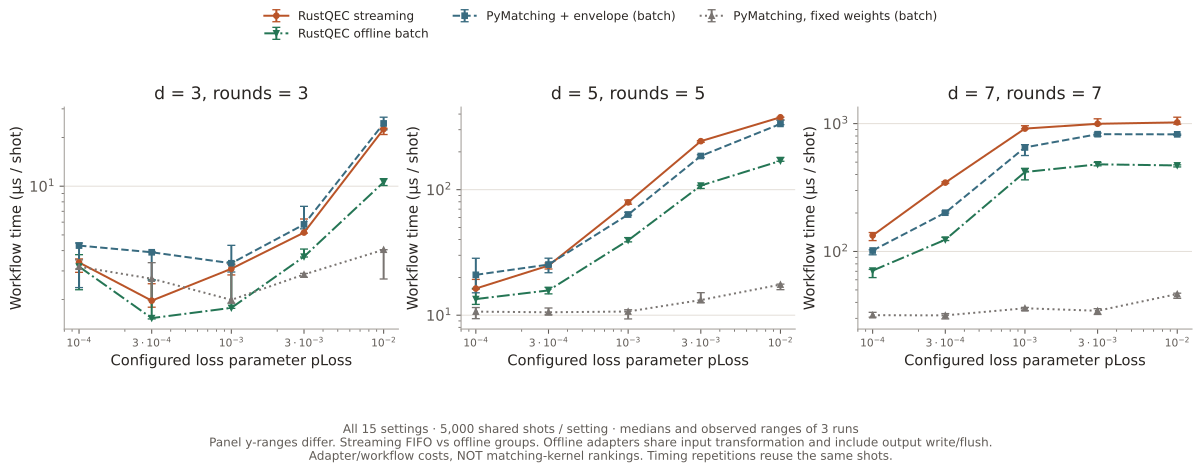

Data behind this chart, as committed beside it:
distance, rounds, loss_probability, decoder, repetition, microseconds_per_shot, input_loss_patterns, graph_builds, cache_hits, policy
3, 3, 0.0001, envelope-matching, 0, 3.381, 32, 32, 4968, FIFO/work-budget streaming
3, 3, 0.0001, envelope-matching, 1, 3.556, 32, 32, 4968, FIFO/work-budget streaming
3, 3, 0.0001, envelope-matching, 2, 2.94, 32, 32, 4968, FIFO/work-budget streaming
3, 3, 0.0001, pymatching-fixed, 0, 3.183, 32, 1, , offline batch groups
3, 3, 0.0001, pymatching-fixed, 1, 3.51, 32, 1, , offline batch groups
3, 3, 0.0001, pymatching-fixed, 2, 3.082, 32, 1, , offline batch groups
3, 3, 0.0001, pymatching-envelope, 0, 4.458, 32, 32, , offline batch groups
3, 3, 0.0001, pymatching-envelope, 1, 2.366, 32, 32, , offline batch groups
3, 3, 0.0001, pymatching-envelope, 2, 4.3, 32, 32, , offline batch groups
3, 3, 0.0001, envelope-matching-offline, 0, 2.296, 32, 32, , offline batch groups
3, 3, 0.0001, envelope-matching-offline, 1, 3.777, 32, 32, , offline batch groups
3, 3, 0.0001, envelope-matching-offline, 2, 3.189, 32, 32, , offline batch groups
3, 3, 0.0003, envelope-matching, 0, 1.791, 40, 40, 4960, FIFO/work-budget streaming
3, 3, 0.0003, envelope-matching, 1, 2.499, 40, 40, 4960, FIFO/work-budget streaming
3, 3, 0.0003, envelope-matching, 2, 1.965, 40, 40, 4960, FIFO/work-budget streaming
3, 3, 0.0003, pymatching-fixed, 0, 2.686, 40, 1, , offline batch groups
3, 3, 0.0003, pymatching-fixed, 1, 3.373, 40, 1, , offline batch groups
3, 3, 0.0003, pymatching-fixed, 2, 1.981, 40, 1, , offline batch groups
3, 3, 0.0003, pymatching-envelope, 0, 2.631, 40, 40, , offline batch groups
3, 3, 0.0003, pymatching-envelope, 1, 3.953, 40, 40, , offline batch groups
3, 3, 0.0003, pymatching-envelope, 2, 3.909, 40, 40, , offline batch groups
3, 3, 0.0003, envelope-matching-offline, 0, 2.645, 40, 40, , offline batch groups
3, 3, 0.0003, envelope-matching-offline, 1, 1.515, 40, 40, , offline batch groups
3, 3, 0.0003, envelope-matching-offline, 2, 1.533, 40, 40, , offline batch groups
3, 3, 0.001, envelope-matching, 0, 3.308, 84, 84, 4916, FIFO/work-budget streaming
3, 3, 0.001, envelope-matching, 1, 3.094, 84, 84, 4916, FIFO/work-budget streaming
3, 3, 0.001, envelope-matching, 2, 2.834, 84, 84, 4916, FIFO/work-budget streaming
3, 3, 0.001, pymatching-fixed, 0, 1.988, 84, 1, , offline batch groups
3, 3, 0.001, pymatching-fixed, 1, 1.894, 84, 1, , offline batch groups
3, 3, 0.001, pymatching-fixed, 2, 3.284, 84, 1, , offline batch groups
3, 3, 0.001, pymatching-envelope, 0, 2.954, 84, 84, , offline batch groups
3, 3, 0.001, pymatching-envelope, 1, 4.313, 84, 84, , offline batch groups
3, 3, 0.001, pymatching-envelope, 2, 3.345, 84, 84, , offline batch groups
3, 3, 0.001, envelope-matching-offline, 0, 1.762, 84, 84, , offline batch groups
3, 3, 0.001, envelope-matching-offline, 1, 3.422, 84, 84, , offline batch groups
3, 3, 0.001, envelope-matching-offline, 2, 1.774, 84, 84, , offline batch groups
3, 3, 0.003, envelope-matching, 0, 5.129, 349, 349, 4651, FIFO/work-budget streaming
3, 3, 0.003, envelope-matching, 1, 5.173, 349, 349, 4651, FIFO/work-budget streaming
3, 3, 0.003, envelope-matching, 2, 6.275, 349, 349, 4651, FIFO/work-budget streaming
3, 3, 0.003, pymatching-fixed, 0, 2.851, 349, 1, , offline batch groups
3, 3, 0.003, pymatching-fixed, 1, 2.895, 349, 1, , offline batch groups
3, 3, 0.003, pymatching-fixed, 2, 2.739, 349, 1, , offline batch groups
3, 3, 0.003, pymatching-envelope, 0, 7.507, 349, 349, , offline batch groups
3, 3, 0.003, pymatching-envelope, 1, 5.81, 349, 349, , offline batch groups
3, 3, 0.003, pymatching-envelope, 2, 5.452, 349, 349, , offline batch groups
3, 3, 0.003, envelope-matching-offline, 0, 4.092, 349, 349, , offline batch groups
3, 3, 0.003, envelope-matching-offline, 1, 3.673, 349, 349, , offline batch groups
3, 3, 0.003, envelope-matching-offline, 2, 3.657, 349, 349, , offline batch groups
3, 3, 0.01, envelope-matching, 0, 20.84, 1493, 1627, 3373, FIFO/work-budget streaming
3, 3, 0.01, envelope-matching, 1, 22.75, 1493, 1627, 3373, FIFO/work-budget streaming
3, 3, 0.01, envelope-matching, 2, 22.52, 1493, 1627, 3373, FIFO/work-budget streaming
3, 3, 0.01, pymatching-fixed, 0, 4.054, 1493, 1, , offline batch groups
3, 3, 0.01, pymatching-fixed, 1, 2.673, 1493, 1, , offline batch groups
3, 3, 0.01, pymatching-fixed, 2, 4.055, 1493, 1, , offline batch groups
3, 3, 0.01, pymatching-envelope, 0, 24.39, 1493, 1493, , offline batch groups
3, 3, 0.01, pymatching-envelope, 1, 22.3, 1493, 1493, , offline batch groups
3, 3, 0.01, pymatching-envelope, 2, 26.65, 1493, 1493, , offline batch groups
3, 3, 0.01, envelope-matching-offline, 0, 10.59, 1493, 1493, , offline batch groups
3, 3, 0.01, envelope-matching-offline, 1, 10.09, 1493, 1493, , offline batch groups
3, 3, 0.01, envelope-matching-offline, 2, 11.13, 1493, 1493, , offline batch groups
... 120 more rows
